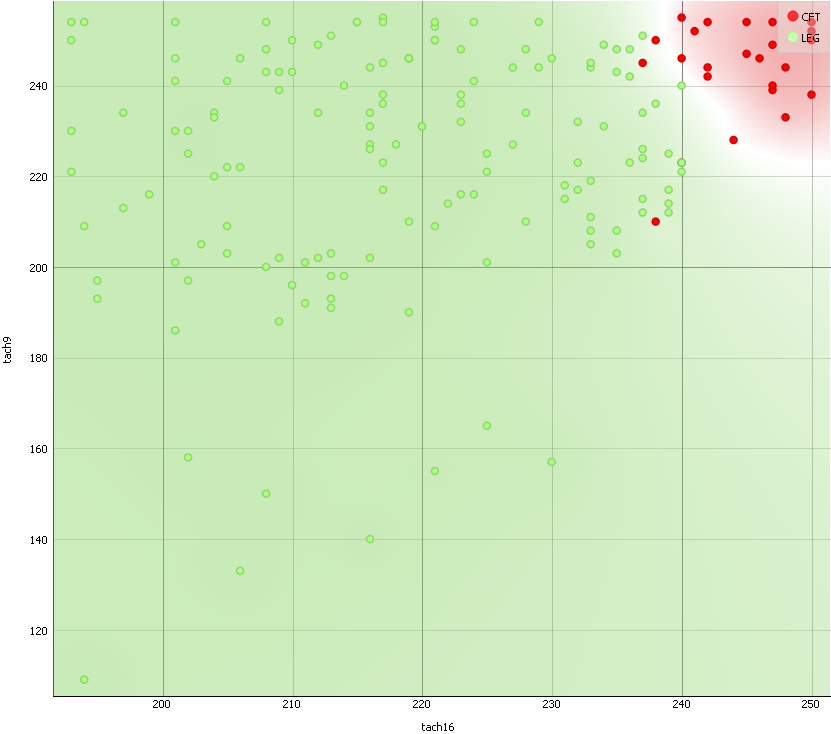

Values plotted in this chart, from the file beside it:
C, 1, 254, 254, 254, 254, 254, 242, 229, 229, 248, 254, 248, 242, 235, 242, 254, 254, 235, 178, 108, 57, 38, 12
C, 1, 254, 254, 254, 254, 242, 230, 224, 242, 254, 254, 242, 242, 242, 236, 242, 242, 224, 200, 145, 91, 36, 18
C, 1, 239, 247, 254, 247, 247, 247, 247, 247, 254, 254, 247, 247, 247, 254, 247, 247, 216, 154, 84, 30, 15, 0
C, 1, 254, 247, 254, 254, 247, 247, 254, 247, 239, 239, 254, 254, 254, 247, 254, 247, 239, 200, 138, 77, 38, 7
C, 1, 254, 248, 254, 254, 254, 248, 235, 222, 242, 254, 248, 235, 229, 242, 248, 242, 191, 121, 57, 31, 12, 0
C, 2, 242, 254, 218, 206, 182, 218, 230, 230, 230, 218, 218, 218, 230, 206, 182, 182, 194, 206, 206, 194, 230, 230
C, 2, 216, 242, 204, 178, 191, 216, 229, 229, 216, 229, 229, 229, 229, 191, 178, 178, 216, 191, 178, 165, 178, 204
C, 2, 216, 204, 216, 204, 204, 204, 204, 191, 153, 114, 153, 153, 153, 153, 153, 140, 89, 63, 76, 89, 102, 140
C, 2, 225, 225, 225, 240, 240, 240, 225, 225, 180, 165, 150, 165, 165, 165, 180, 180, 120, 120, 75, 105, 120, 135
C, 2, 255, 242, 229, 178, 178, 191, 229, 255, 229, 216, 204, 216, 216, 204, 191, 178, 191, 178, 178, 216, 229, 216
C, 3, 250, 245, 250, 255, 254, 245, 240, 245, 254, 254, 250, 236, 226, 226, 236, 245, 245, 236, 217, 184, 165, 165
C, 3, 255, 255, 255, 255, 255, 250, 240, 240, 255, 250, 240, 225, 215, 230, 240, 240, 250, 250, 230, 195, 170, 170
C, 3, 218, 218, 208, 202, 202, 208, 208, 208, 218, 223, 228, 228, 239, 244, 249, 254, 249, 223, 197, 182, 161, 150
C, 3, 249, 244, 228, 223, 212, 212, 217, 228, 228, 228, 228, 228, 233, 244, 244, 244, 254, 244, 217, 191, 180, 169
C, 3, 250, 250, 255, 255, 250, 240, 240, 254, 254, 245, 236, 226, 221, 236, 245, 250, 250, 226, 193, 169, 165, 169
C, 4, 232, 232, 225, 232, 240, 217, 225, 221, 228, 221, 213, 202, 198, 195, 195, 221, 240, 232, 236, 225, 217, 213
C, 4, 244, 251, 254, 251, 251, 247, 244, 212, 208, 215, 212, 194, 191, 194, 194, 212, 247, 247, 244, 240, 219, 215
C, 4, 205, 198, 188, 171, 171, 181, 184, 188, 181, 184, 195, 202, 209, 219, 237, 251, 254, 247, 237, 219, 195, 150
C, 4, 237, 233, 233, 223, 212, 208, 208, 219, 223, 201, 191, 198, 208, 219, 226, 240, 251, 251, 251, 251, 230, 215
C, 4, 233, 226, 233, 226, 222, 226, 215, 236, 222, 208, 208, 197, 183, 190, 201, 233, 251, 244, 244, 226, 215, 201
C, 5, 250, 252, 244, 238, 236, 234, 234, 242, 250, 250, 254, 250, 246, 250, 248, 250, 248, 234, 206, 180, 168, 158
C, 5, 247, 247, 240, 236, 226, 217, 219, 231, 247, 252, 254, 247, 233, 236, 240, 245, 240, 226, 195, 167, 151, 141
C, 5, 240, 244, 246, 242, 246, 254, 252, 244, 236, 240, 244, 248, 250, 250, 244, 228, 204, 182, 166, 160, 152, 154
C, 5, 255, 254, 250, 246, 240, 240, 248, 252, 252, 240, 240, 246, 246, 254, 252, 250, 235, 211, 188, 169, 159, 151
C, 5, 249, 251, 244, 237, 239, 237, 242, 251, 249, 254, 254, 247, 249, 244, 249, 247, 224, 192, 165, 148, 135, 138
C, 6, 0, 0, 234, 232, 232, 232, 238, 244, 244, 242, 240, 234, 232, 234, 240, 242, 242, 242, 240, 238, 238, 240
C, 6, 0, 0, 238, 234, 232, 230, 232, 242, 246, 248, 244, 238, 238, 238, 242, 240, 242, 242, 240, 238, 238, 240
C, 6, 0, 0, 254, 255, 255, 252, 248, 246, 250, 252, 252, 254, 252, 250, 246, 238, 230, 232, 236, 238, 236, 238
C, 6, 0, 0, 235, 235, 239, 246, 250, 254, 246, 243, 239, 239, 239, 246, 246, 246, 235, 223, 211, 227, 231, 231
C, 6, 0, 0, 231, 229, 229, 229, 239, 243, 245, 243, 239, 237, 237, 233, 237, 237, 237, 237, 239, 237, 237, 239
C, 7, 240, 229, 225, 220, 222, 225, 238, 243, 240, 236, 249, 254, 252, 249, 243, 247, 249, 245, 227, 196, 172, 152
C, 7, 226, 223, 221, 219, 210, 217, 237, 250, 252, 245, 248, 254, 247, 243, 239, 241, 234, 223, 195, 162, 148, 139
C, 7, 225, 231, 229, 227, 231, 231, 227, 235, 239, 239, 246, 250, 252, 252, 254, 254, 243, 233, 215, 196, 172, 157
C, 7, 225, 236, 240, 236, 238, 246, 246, 246, 252, 242, 246, 252, 252, 254, 252, 254, 246, 238, 221, 204, 179, 158
C, 7, 240, 227, 225, 223, 225, 229, 236, 238, 233, 242, 251, 253, 244, 240, 244, 248, 248, 231, 203, 176, 161, 139
C, 8, 0, 0, 220, 218, 220, 226, 232, 240, 240, 244, 250, 248, 244, 246, 252, 254, 254, 248, 246, 244, 244, 244
C, 8, 0, 0, 220, 220, 220, 226, 236, 240, 244, 248, 254, 248, 244, 244, 248, 248, 248, 244, 244, 244, 240, 240
C, 8, 0, 0, 223, 226, 234, 230, 238, 238, 238, 240, 246, 248, 248, 254, 254, 250, 246, 246, 248, 248, 250, 252
C, 8, 0, 0, 195, 199, 222, 230, 226, 222, 210, 210, 222, 230, 242, 246, 246, 238, 226, 222, 222, 238, 238, 242
C, 8, 0, 0, 218, 218, 220, 222, 230, 238, 240, 248, 254, 252, 248, 248, 254, 254, 250, 248, 248, 248, 248, 246
L, 1, 254, 252, 252, 246, 243, 249, 243, 232, 240, 243, 246, 249, 254, 252, 254, 249, 218, 145, 78, 28, 8, 5
L, 1, 255, 252, 255, 249, 246, 249, 252, 252, 249, 255, 252, 252, 255, 255, 255, 252, 234, 165, 96, 42, 21, 9
L, 1, 255, 255, 255, 254, 245, 245, 248, 248, 251, 251, 251, 254, 254, 251, 254, 248, 234, 190, 124, 57, 23, 8
L, 1, 255, 252, 252, 252, 249, 252, 252, 246, 249, 249, 249, 249, 255, 252, 252, 249, 207, 132, 87, 39, 18, 9
L, 1, 255, 255, 254, 255, 248, 243, 245, 240, 245, 248, 248, 248, 254, 248, 254, 251, 240, 194, 117, 57, 22, 11
L, 1, 255, 251, 245, 248, 248, 242, 245, 245, 245, 245, 245, 248, 251, 251, 254, 248, 242, 218, 163, 75, 30, 15
L, 1, 239, 248, 254, 255, 248, 239, 242, 245, 251, 251, 254, 248, 251, 251, 251, 245, 236, 213, 153, 79, 38, 17
L, 1, 255, 254, 249, 252, 249, 249, 246, 240, 243, 246, 249, 249, 249, 252, 254, 252, 249, 226, 176, 112, 36, 0
L, 1, 255, 255, 255, 254, 251, 251, 251, 254, 251, 251, 247, 243, 247, 247, 247, 251, 225, 152, 80, 43, 14, 0
L, 1, 255, 255, 255, 255, 244, 244, 241, 244, 244, 244, 251, 254, 254, 254, 251, 244, 235, 205, 129, 62, 26, 6
L, 1, 222, 222, 222, 222, 218, 218, 218, 222, 232, 240, 236, 243, 247, 251, 251, 254, 225, 163, 83, 32, 14, 7
L, 1, 237, 231, 227, 224, 231, 234, 237, 234, 234, 227, 227, 237, 251, 254, 247, 237, 231, 201, 137, 63, 33, 13
L, 1, 230, 233, 247, 247, 244, 237, 244, 254, 251, 247, 240, 240, 240, 244, 244, 237, 198, 127, 67, 31, 14, 7
L, 1, 251, 244, 237, 237, 234, 244, 247, 241, 241, 254, 251, 237, 228, 228, 228, 224, 228, 224, 179, 97, 45, 16
L, 1, 237, 254, 255, 255, 240, 237, 237, 244, 247, 247, 254, 251, 247, 254, 247, 251, 247, 206, 130, 65, 24, 10
L, 1, 244, 235, 248, 248, 238, 235, 241, 244, 238, 235, 238, 241, 248, 254, 254, 244, 209, 152, 92, 44, 25, 9
L, 1, 237, 237, 234, 237, 227, 231, 234, 234, 244, 244, 254, 254, 244, 244, 234, 227, 224, 164, 80, 26, 6, 3
L, 1, 255, 255, 255, 237, 233, 237, 230, 240, 244, 237, 233, 233, 254, 254, 247, 233, 213, 175, 110, 61, 27, 13
L, 1, 234, 244, 247, 231, 227, 214, 221, 221, 201, 227, 244, 254, 251, 247, 247, 241, 227, 187, 117, 50, 26, 16
L, 1, 255, 254, 255, 255, 247, 247, 241, 238, 238, 241, 244, 247, 251, 251, 254, 247, 238, 199, 125, 54, 25, 9
L, 1, 255, 255, 255, 248, 248, 244, 238, 235, 244, 244, 248, 251, 254, 244, 244, 229, 182, 109, 47, 21, 6, 0
... 259 more rows
